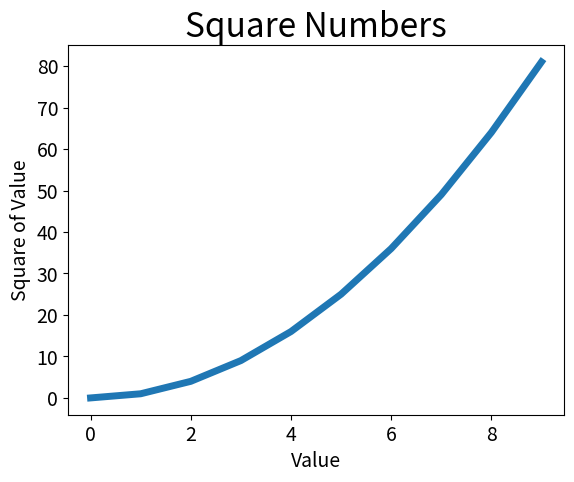

Python code for this plot:
import matplotlib.pyplot as plt

squares = []
input_values = []
for i in range(10):
    input_values.append(i)
    squares.append(i**2)
plt.plot(input_values, squares, linewidth=5)
plt.title("Square Numbers", fontsize=24)
plt.xlabel("Value", fontsize=14)
plt.ylabel("Square of Value", fontsize=14)
plt.tick_params(axis='both', labelsize=14)
plt.show()
